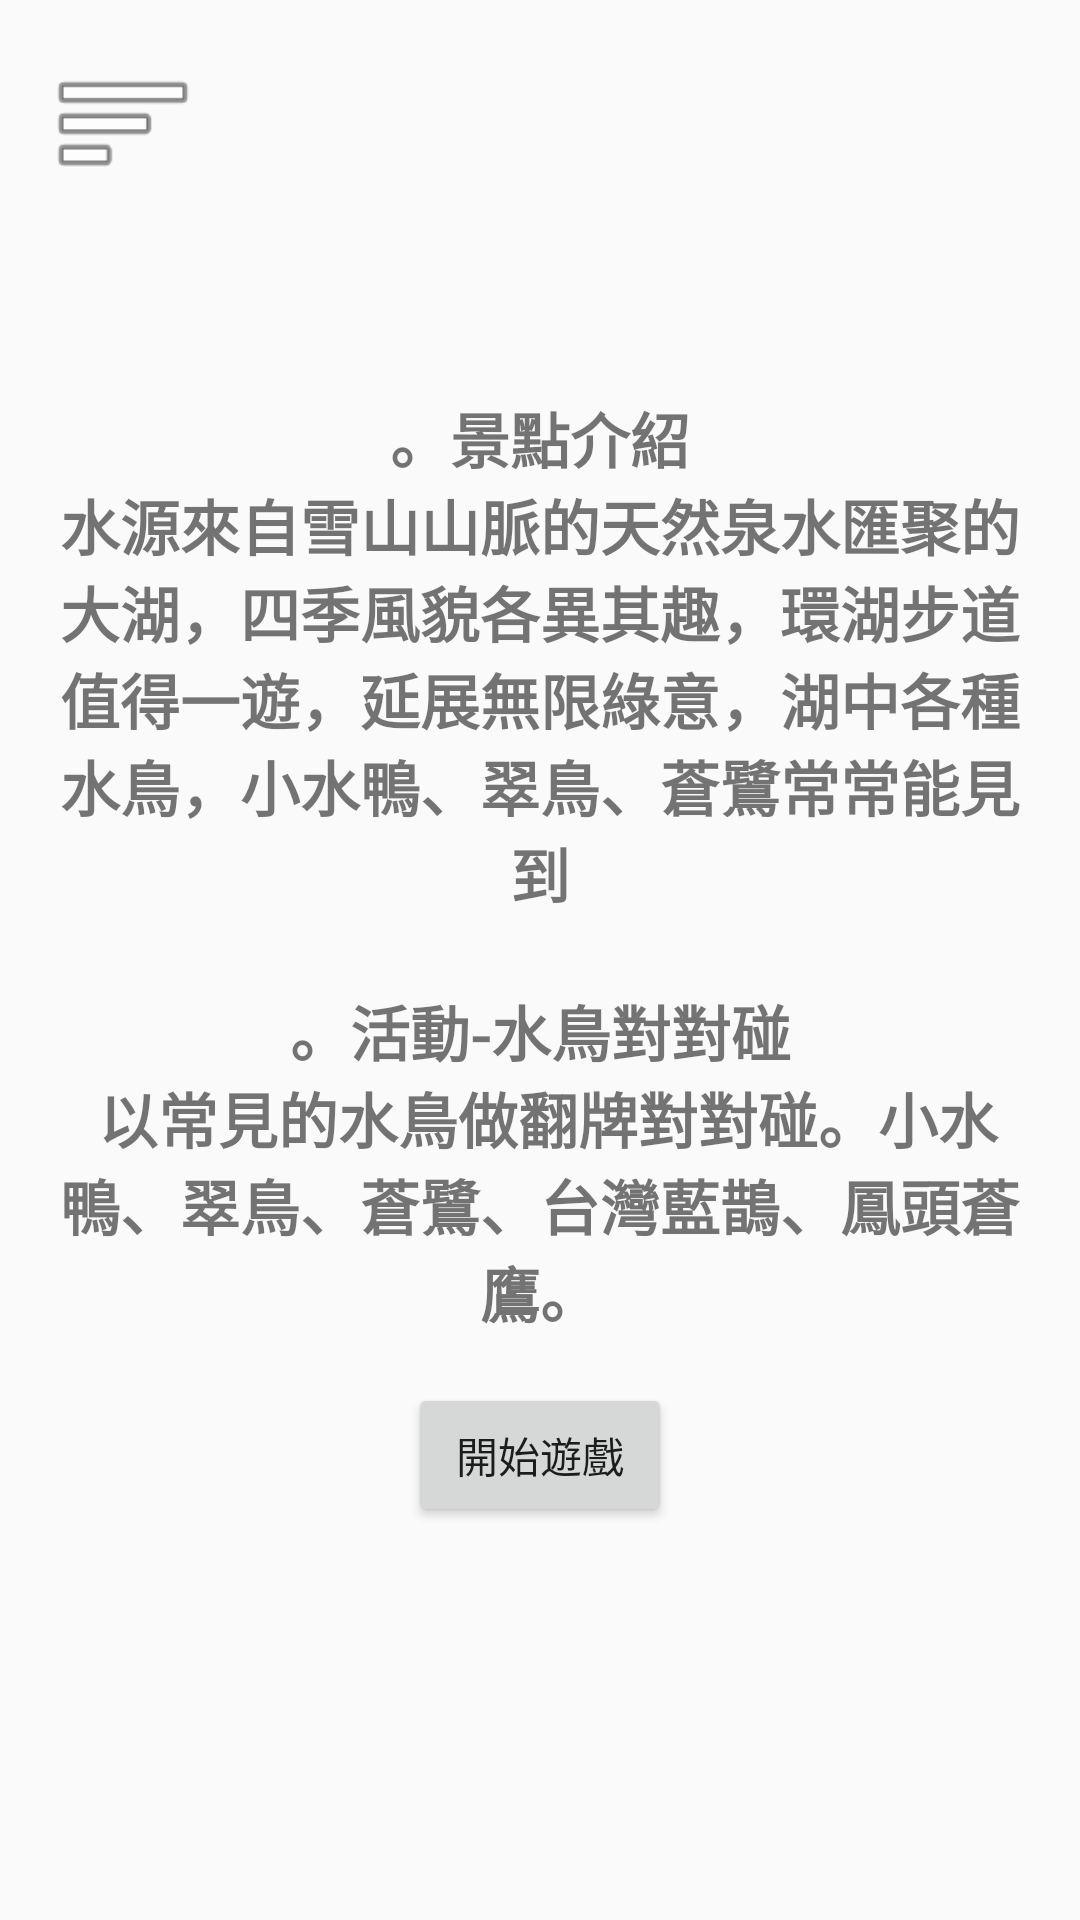

The Android layout XML behind this screen, and the referenced resources:
<!-- AndroidManifest.xml: application theme NoActionBar -->
<!-- res/layout/activity_game1.xml -->
<?xml version="1.0" encoding="utf-8"?>
<androidx.constraintlayout.widget.ConstraintLayout xmlns:android="http://schemas.android.com/apk/res/android"
    xmlns:app="http://schemas.android.com/apk/res-auto"
    xmlns:tools="http://schemas.android.com/tools"
    android:layout_width="match_parent"
    android:layout_height="match_parent"
    android:background="@mipmap/game1_background"
    tools:context=".Game1">

    <Button
        android:id="@+id/button_G1go"
        android:layout_width="wrap_content"
        android:layout_height="wrap_content"
        android:layout_marginTop="16dp"
        android:text="@string/button_start"
        android:visibility="visible"
        app:layout_constraintBottom_toBottomOf="parent"
        app:layout_constraintEnd_toEndOf="@+id/textView_G1dis"
        app:layout_constraintStart_toStartOf="@+id/textView_G1dis"
        app:layout_constraintTop_toBottomOf="@+id/textView_G1dis" />

    <ImageView
        android:id="@+id/imageView_menu"
        android:layout_width="50dp"
        android:layout_height="50dp"
        android:layout_marginStart="16dp"
        android:layout_marginTop="16dp"
        android:src="@android:drawable/ic_menu_sort_by_size"
        app:layout_constraintBottom_toBottomOf="parent"
        app:layout_constraintEnd_toEndOf="parent"
        app:layout_constraintHorizontal_bias="0.0"
        app:layout_constraintStart_toStartOf="parent"
        app:layout_constraintTop_toTopOf="parent"
        app:layout_constraintVertical_bias="0.0" />

    <ImageView
        android:id="@+id/imageView_p1"
        android:layout_width="120dp"
        android:layout_height="120dp"
        android:layout_marginStart="8dp"
        android:layout_marginTop="8dp"
        android:visibility="gone"
        app:layout_constraintBottom_toTopOf="@+id/imageView_p3"
        app:layout_constraintEnd_toStartOf="@+id/imageView_p2"
        app:layout_constraintHorizontal_bias="0.5"
        app:layout_constraintStart_toStartOf="parent"
        app:layout_constraintTop_toBottomOf="@+id/textView_G1timer"
        app:srcCompat="@drawable/game1_back" />

    <ImageView
        android:id="@+id/imageView_p2"
        android:layout_width="120dp"
        android:layout_height="120dp"
        android:layout_marginEnd="8dp"
        android:visibility="gone"
        app:layout_constraintBottom_toBottomOf="@+id/imageView_p1"
        app:layout_constraintEnd_toEndOf="parent"
        app:layout_constraintHorizontal_bias="0.5"
        app:layout_constraintStart_toEndOf="@+id/imageView_p1"
        app:layout_constraintTop_toTopOf="@+id/imageView_p1"
        app:srcCompat="@drawable/game1_back" />

    <ImageView
        android:id="@+id/imageView_p3"
        android:layout_width="120dp"
        android:layout_height="120dp"
        android:layout_marginStart="8dp"
        android:visibility="gone"
        app:layout_constraintBottom_toTopOf="@+id/imageView_p5"
        app:layout_constraintEnd_toStartOf="@+id/imageView_p4"
        app:layout_constraintHorizontal_bias="0.5"
        app:layout_constraintStart_toStartOf="parent"
        app:layout_constraintTop_toBottomOf="@+id/imageView_p1"
        app:srcCompat="@drawable/game1_back" />

    <ImageView
        android:id="@+id/imageView_p4"
        android:layout_width="120dp"
        android:layout_height="120dp"
        android:layout_marginEnd="8dp"
        android:visibility="gone"
        app:layout_constraintBottom_toBottomOf="@+id/imageView_p3"
        app:layout_constraintEnd_toEndOf="parent"
        app:layout_constraintHorizontal_bias="0.5"
        app:layout_constraintStart_toEndOf="@+id/imageView_p3"
        app:layout_constraintTop_toTopOf="@+id/imageView_p3"
        app:srcCompat="@drawable/game1_back" />

    <ImageView
        android:id="@+id/imageView_p5"
        android:layout_width="120dp"
        android:layout_height="120dp"
        android:layout_marginStart="8dp"
        android:visibility="gone"
        app:layout_constraintBottom_toTopOf="@+id/imageView_p7"
        app:layout_constraintEnd_toStartOf="@+id/imageView_p6"
        app:layout_constraintHorizontal_bias="0.5"
        app:layout_constraintStart_toStartOf="parent"
        app:layout_constraintTop_toBottomOf="@+id/imageView_p3"
        app:srcCompat="@drawable/game1_back" />

    <ImageView
        android:id="@+id/imageView_p6"
        android:layout_width="120dp"
        android:layout_height="120dp"
        android:layout_marginEnd="8dp"
        android:visibility="gone"
        app:layout_constraintBottom_toBottomOf="@+id/imageView_p5"
        app:layout_constraintEnd_toEndOf="parent"
        app:layout_constraintHorizontal_bias="0.5"
        app:layout_constraintStart_toEndOf="@+id/imageView_p5"
        app:layout_constraintTop_toTopOf="@+id/imageView_p5"
        app:srcCompat="@drawable/game1_back" />

    <ImageView
        android:id="@+id/imageView_p7"
        android:layout_width="120dp"
        android:layout_height="120dp"
        android:layout_marginStart="8dp"
        android:layout_marginBottom="8dp"
        android:visibility="gone"
        app:layout_constraintBottom_toBottomOf="parent"
        app:layout_constraintEnd_toStartOf="@+id/imageView_p8"
        app:layout_constraintHorizontal_bias="0.5"
        app:layout_constraintStart_toStartOf="parent"
        app:layout_constraintTop_toBottomOf="@+id/imageView_p5"
        app:srcCompat="@drawable/game1_back" />

    <ImageView
        android:id="@+id/imageView_p8"
        android:layout_width="120dp"
        android:layout_height="120dp"
        android:layout_marginEnd="8dp"
        android:visibility="gone"
        app:layout_constraintBottom_toBottomOf="@+id/imageView_p7"
        app:layout_constraintEnd_toEndOf="parent"
        app:layout_constraintHorizontal_bias="0.5"
        app:layout_constraintStart_toEndOf="@+id/imageView_p7"
        app:layout_constraintTop_toTopOf="@+id/imageView_p7"
        app:srcCompat="@drawable/game1_back" />

    <TextView
        android:id="@+id/textView_G1dis"
        android:layout_width="wrap_content"
        android:layout_height="wrap_content"
        android:paddingLeft="16dp"
        android:paddingRight="16dp"
        android:text="@string/game_dis1"
        android:textAlignment="center"
        android:textAllCaps="true"
        android:textSize="20sp"
        android:textStyle="bold"
        android:visibility="visible"
        app:layout_constraintBottom_toTopOf="@+id/button_G1go"
        app:layout_constraintEnd_toEndOf="parent"
        app:layout_constraintStart_toStartOf="parent"
        app:layout_constraintTop_toTopOf="parent"
        app:layout_constraintVertical_chainStyle="packed" />

    <TextView
        android:id="@+id/textView_G1timer"
        android:layout_width="wrap_content"
        android:layout_height="wrap_content"
        android:layout_marginStart="16dp"
        android:layout_marginTop="16dp"
        android:layout_marginEnd="16dp"
        android:text="0"
        android:textSize="34sp"
        android:textStyle="bold"
        android:visibility="gone"
        app:layout_constraintBottom_toBottomOf="parent"
        app:layout_constraintEnd_toEndOf="parent"
        app:layout_constraintStart_toEndOf="@+id/imageView_menu"
        app:layout_constraintTop_toTopOf="parent"
        app:layout_constraintVertical_bias="0.0" />

</androidx.constraintlayout.widget.ConstraintLayout>
<!-- resources referenced by this layout -->
<resources>
  <!-- drawable game1_back: png bitmap (drawable, 29486 bytes) -->
  <string name="button_start">開始遊戲</string>
  <string name="game_dis1">。景點介紹\n水源來自雪山山脈的天然泉水匯聚的大湖，四季風貌各異其趣，環湖步道值得一遊，延展無限綠意，湖中各種水鳥，小水鴨、翠鳥、蒼鷺常常能見到\n\n。活動-水鳥對對碰\n 以常見的水鳥做翻牌對對碰。小水鴨、翠鳥、蒼鷺、台灣藍鵲、鳳頭蒼鷹。</string>
  <style name="NoActionBar" parent="Theme.Design.Light">
          
          <item name="windowNoTitle">true</item>
          <item name="windowActionBar">false</item>
          
          <item name="android:windowFullscreen">true</item>
          
          <item name="colorPrimary">@color/purple_500</item>
          <item name="colorPrimaryVariant">@color/purple_700</item>
          <item name="colorOnPrimary">@color/white</item>
          
          <item name="colorSecondary">@color/teal_200</item>
          <item name="colorSecondaryVariant">@color/teal_700</item>
          <item name="colorOnSecondary">@color/black</item>
          
          <item name="android:statusBarColor" tools:targetApi="l">?attr/colorPrimaryVariant</item>
          
      </style>
  <!-- not gathered from this repository: default colours our renderer supplied (Android Studio template values) -->
  <color name="purple_500">#FF6200EE</color>
  <color name="purple_700">#FF3700B3</color>
  <color name="teal_200">#FF03DAC5</color>
  <color name="teal_700">#FF018786</color>
  <color name="black">#FF000000</color>
  <color name="white">#FFFFFFFF</color>
</resources>
